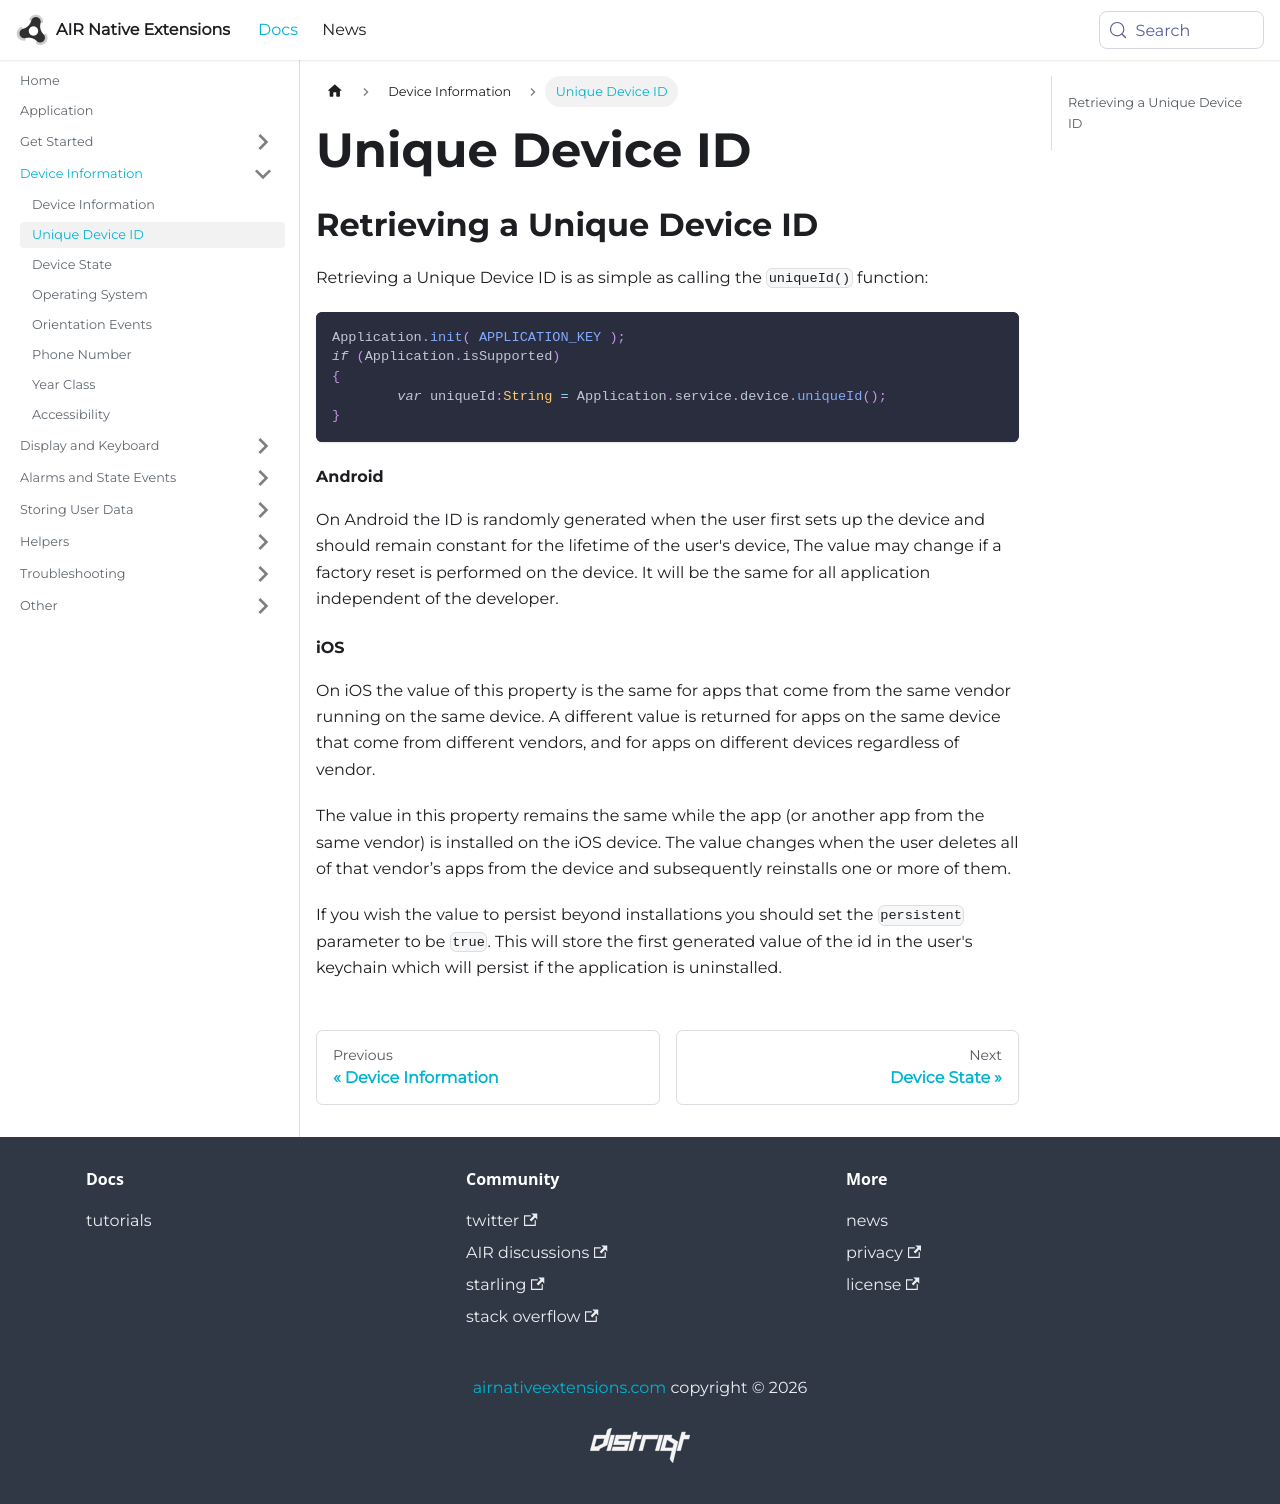

repository: airnativeextensions/nativeextensions-documentation · page: docs/application/device-information/unique-device-id/index.html · generator: docusaurus

---
title: Unique Device ID
sidebar_label: Unique Device ID
---

## Retrieving a Unique Device ID

Retrieving a Unique Device ID is as simple as calling the `uniqueId()` function:

```actionscript
Application.init( APPLICATION_KEY );
if (Application.isSupported)
{
	var uniqueId:String = Application.service.device.uniqueId();
}
```


#### Android

On Android the ID is randomly generated when the user first sets up the device and should remain constant for the lifetime of the user's device, 
The value may change if a factory reset is performed on the device. It will be the same for all application independent of the developer.


#### iOS

On iOS the value of this property is the same for apps that come from the same vendor running on the same device. A different value is returned for apps on the same device that come from different vendors, and for apps on different devices regardless of vendor.

The value in this property remains the same while the app (or another app from the same vendor) is installed on the iOS device. The value changes when the user deletes all of that vendor’s apps from the device and subsequently reinstalls one or more of them. 

If you wish the value to persist beyond installations you should set the `persistent` parameter to be `true`. This will store the first generated value of the id in the user's keychain which will persist if the application is uninstalled. 
